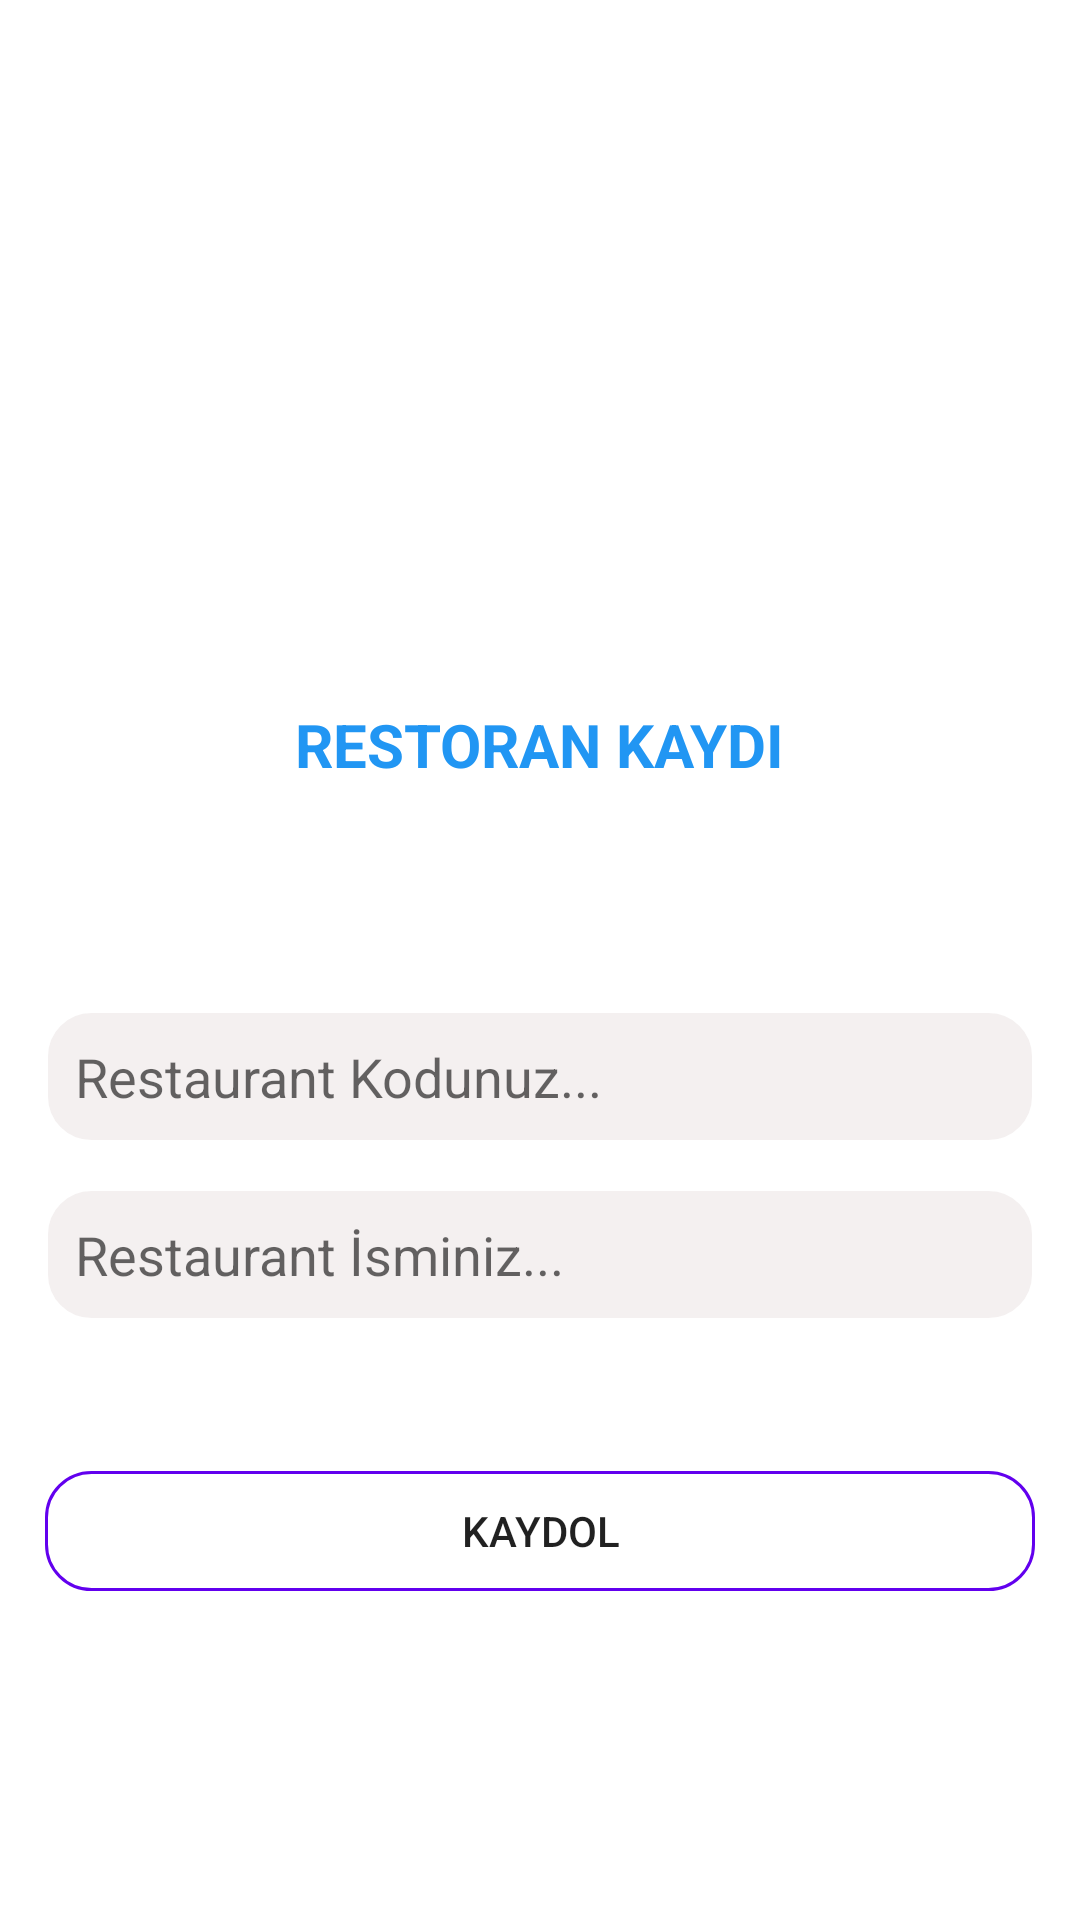

Produce the Android XML layout that renders to this screen, including the resource entries it uses.
<!-- AndroidManifest.xml: application theme Theme.EDataRestoran -->
<!-- res/layout/activity_restoran_kayit.xml -->
<?xml version="1.0" encoding="utf-8"?>
<LinearLayout
    xmlns:android="http://schemas.android.com/apk/res/android"
    xmlns:app="http://schemas.android.com/apk/res-auto"
    xmlns:tools="http://schemas.android.com/tools"
    android:layout_width="match_parent"
    android:layout_height="match_parent"
    tools:context=".RestoranKayitActivity"
    android:orientation="vertical"
    android:padding="10dp"
    android:gravity="center">

    <ImageView
        android:layout_width="wrap_content"
        android:layout_height="100dp"
        android:src="@drawable/logo"
        android:scaleType="fitCenter"
        android:layout_marginLeft="10dp"
        android:layout_marginRight="10dp"/>

    <TextView
        android:text="RESTORAN KAYDI"
        android:textSize="20sp"
        android:textStyle="bold"
        android:textColor="#2196F3"
        android:layout_marginTop="25dp"
        android:layout_width="wrap_content"
        android:layout_height="wrap_content"/>

    <EditText
        android:id="@+id/edt_restaurantKodu_restoranKayitActivity"
        android:hint="Restaurant Kodunuz..."
        android:background="@drawable/edittext_arkaplan"
        android:layout_marginLeft="5dp"
        android:layout_marginRight="5dp"
        android:layout_marginTop="75dp"
        android:padding="10dp"
        android:layout_width="match_parent"
        android:layout_height="wrap_content"/>

    <EditText
        android:id="@+id/edt_restaurantAdi_restoranKayitActivity"
        android:hint="Restaurant İsminiz..."
        android:background="@drawable/edittext_arkaplan"
        android:layout_marginLeft="5dp"
        android:layout_marginRight="5dp"
        android:layout_marginTop="15dp"
        android:padding="10dp"
        android:layout_width="match_parent"
        android:layout_height="wrap_content"/>

    <Button
        android:id="@+id/btn_restoranKayitActivity"
        android:layout_width="match_parent"
        android:layout_height="40dp"
        android:text="Kaydol"
        android:background="@drawable/button_arkaplan"
        android:layout_marginTop="50dp"
        android:layout_marginRight="5dp"
        android:layout_marginLeft="5dp"/>

</LinearLayout>
<!-- resources referenced by this layout -->
<resources>
  <!-- drawable button_arkaplan (drawable) -->
  <?xml version="1.0" encoding="utf-8"?>
  <shape xmlns:android="http://schemas.android.com/apk/res/android"
      android:shape="rectangle">
  
      <stroke android:width="1dp"
          android:color="@color/design_default_color_primary"/>
  
      <corners android:radius="15dp" />
  
  
  
  </shape>
  <!-- drawable edittext_arkaplan (drawable) -->
  <?xml version="1.0" encoding="utf-8"?>
  <shape xmlns:android="http://schemas.android.com/apk/res/android"
      android:shape="rectangle">
  
      <stroke android:width="1dp"
          android:color="#FFFFFF"/>
  
      <corners android:radius="15dp" />
  
      <solid android:color="#F4F0F0"/>
  
  </shape>
  <style name="Theme.EDataRestoran" parent="Theme.MaterialComponents.DayNight.NoActionBar">
          
          <item name="colorPrimary">@color/purple_500</item>
          <item name="colorPrimaryVariant">@color/purple_700</item>
          <item name="colorOnPrimary">@color/white</item>
          
          <item name="colorSecondary">@color/teal_200</item>
          <item name="colorSecondaryVariant">@color/teal_700</item>
          <item name="colorOnSecondary">@color/black</item>
          
          <item name="android:statusBarColor" tools:targetApi="l">?attr/colorPrimaryVariant</item>
          
      </style>
  <color name="purple_500">#5F5A65</color>
  <color name="purple_700">#868587</color>
  <color name="white">#FFFFFFFF</color>
  <color name="teal_200">#FF03DAC5</color>
  <color name="teal_700">#FF018786</color>
  <color name="black">#FF000000</color>
</resources>
